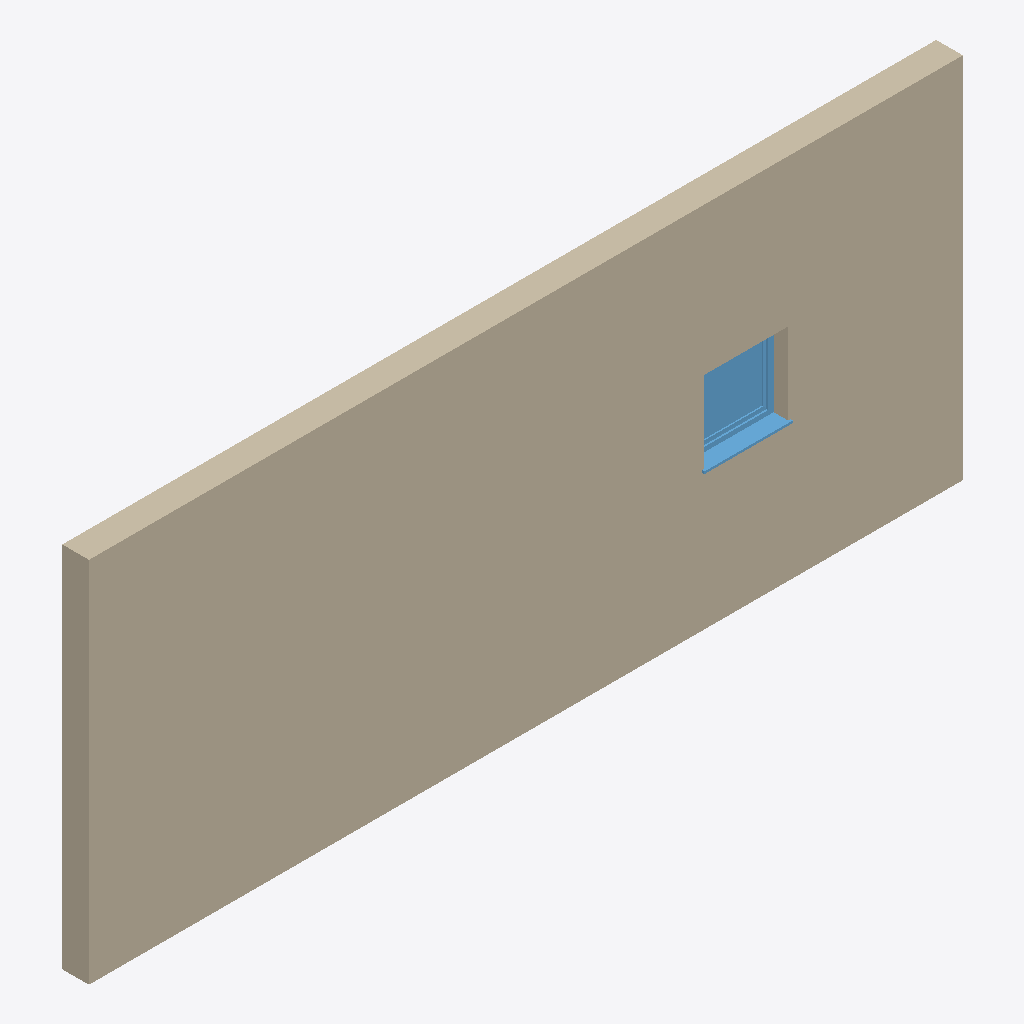
Isometric view of an IFC building model (IFC-SPF (STEP), schema IFC4, length unit millimetre), seen from the south-west, elements coloured by IFC class: 1 wall (beige), 1 window (light blue).
Extent 9.5 m × 0.4 m × 4.0 m (x, y, z). Storeys (2): Level 0 at 0.00 m; Level 1 at 4.00 m. Elements (2): 1 IfcWall, 1 IfcWindow.

HEADER;
FILE_DESCRIPTION(('ViewDefinition[DesignTransferView]'),'2;1');
FILE_NAME('/dev/null','2026-08-13T01:15:34+02:00',(''),(''),'IfcOpenShell 0.8.4.post1','IfcOpenShell 0.8.4.post1','Nobody');
FILE_SCHEMA(('IFC4'));
ENDSEC;
DATA;
#1=IFCPROJECT('2$1LAsj$T3CPRLiPZ7TYcL',#28,'Project Number',$,$,'Project Name','Project Status',(#33),#32);
#2=IFCSITE('3Uowq3eITvMCMKM8eXfmUe',#28,'Default',$,$,#43,$,$,.ELEMENT.,(51,30,23,112487),(0,-7,-37,-956022),0.0,$,$);
#3=IFCBUILDING('1$w90WMP0ZFduN3yipr6RC',#28,'Default Building',$,$,#46,$,$,.ELEMENT.,$,$,#47);
#4=IFCBUILDINGSTOREY('3Zu5Bv0LOHrPC1002nFYUj',#28,'Level 0',$,'Level:Circle Head - Project Datum',#50,$,'Level 0',.ELEMENT.,0.0);
#5=IFCBUILDINGSTOREY('15Z0v90RiHrPC2000mFIUj',#28,'Level 1',$,'Level:Circle Head - Project Datum',#53,$,'Level 1',.ELEMENT.,4000.0);
#61=IFCWALL('2B9AK_2pD91B_F$hlrtMe4',#28,'Basic Wall:Wall-Ext_102Bwk-75Ins-100LBlk-12P:314335',$,'Basic Wall:Wall-Ext_102Bwk-75Ins-100LBlk-12P',#66,#102,'314335',$);
#105=IFCWINDOW('2B9AK_2pD91B_F$hipsce4',#28,'Windows_Sgl_Plain:910x910mm:314393',$,'Windows_Sgl_Plain:910x910mm',#113,#325,'314393',$,$,.WINDOW.,.NOTDEFINED.,$);
ENDSEC;
